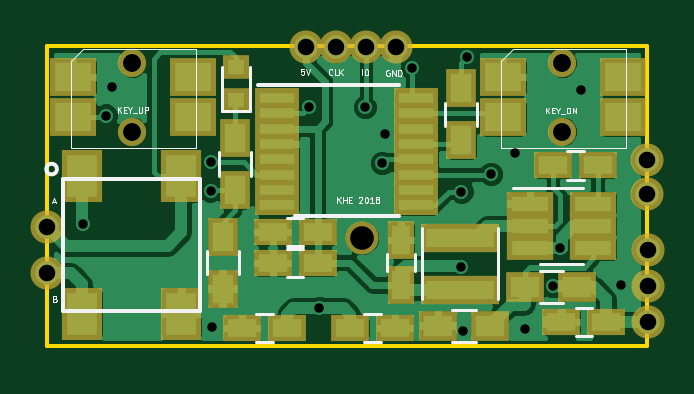
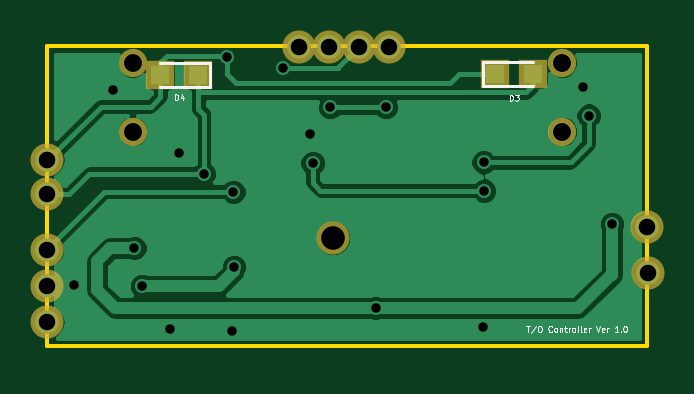
Circuit board: 9 layer files. Board 25.4 x 12.7 mm.
- bottom_copper: turnout_controller-B.Cu.gbr (23268 bytes)
- bottom_mask: turnout_controller-B.Mask.gbr (909 bytes)
- bottom_silk: turnout_controller-B.SilkS.gbr (6289 bytes)
- outline: turnout_controller-Edge.Cuts.gbr (515 bytes)
- top_copper: turnout_controller-F.Cu.gbr (61668 bytes)
- top_mask: turnout_controller-F.Mask.gbr (2681 bytes)
- top_silk: turnout_controller-F.SilkS.gbr (9975 bytes)
- drill: turnout_controller-NPTH.drl (253 bytes)
- drill: turnout_controller.drl (745 bytes)

=== bottom_copper: turnout_controller-B.Cu.gbr (23268 bytes, source omitted) ===
=== bottom_mask: turnout_controller-B.Mask.gbr ===
G04 #@! TF.FileFunction,Soldermask,Bot*
%FSLAX46Y46*%
G04 Gerber Fmt 4.6, Leading zero omitted, Abs format (unit mm)*
G04 Created by KiCad (PCBNEW 4.0.7) date Thursday, August 02, 2018 'PMt' 03:47:54 PM*
%MOMM*%
%LPD*%
G01*
G04 APERTURE LIST*
%ADD10C,0.100000*%
%ADD11R,1.200000X1.200000*%
%ADD12O,1.400000X1.400000*%
%ADD13C,1.200000*%
%ADD14C,1.400000*%
G04 APERTURE END LIST*
D10*
D11*
X109850000Y-71375000D03*
X111450000Y-71375000D03*
X125620000Y-71410000D03*
X124020000Y-71410000D03*
D12*
X105003600Y-77851000D03*
X104978200Y-79781400D03*
X119761000Y-70205600D03*
X118491000Y-70205600D03*
X117221000Y-70205600D03*
X115951000Y-70205600D03*
X130420000Y-78820000D03*
X130410000Y-81870000D03*
X130420000Y-80350000D03*
X130403600Y-75006200D03*
X130403600Y-76454000D03*
D13*
X108600000Y-73800000D03*
X108600000Y-70900000D03*
X126800000Y-73800000D03*
X126800000Y-70900000D03*
D14*
X118313200Y-78308200D03*
M02*

=== bottom_silk: turnout_controller-B.SilkS.gbr ===
G04 #@! TF.FileFunction,Legend,Bot*
%FSLAX46Y46*%
G04 Gerber Fmt 4.6, Leading zero omitted, Abs format (unit mm)*
G04 Created by KiCad (PCBNEW 4.0.7) date Thursday, August 02, 2018 'PMt' 03:47:54 PM*
%MOMM*%
%LPD*%
G01*
G04 APERTURE LIST*
%ADD10C,0.100000*%
%ADD11C,0.031750*%
%ADD12C,0.120000*%
G04 APERTURE END LIST*
D10*
D11*
X125000123Y-72477695D02*
X125000123Y-72227695D01*
X124940599Y-72227695D01*
X124904885Y-72239600D01*
X124881076Y-72263410D01*
X124869171Y-72287219D01*
X124857266Y-72334838D01*
X124857266Y-72370552D01*
X124869171Y-72418171D01*
X124881076Y-72441981D01*
X124904885Y-72465790D01*
X124940599Y-72477695D01*
X125000123Y-72477695D01*
X124642980Y-72311029D02*
X124642980Y-72477695D01*
X124702504Y-72215790D02*
X124762028Y-72394362D01*
X124607266Y-72394362D01*
X110839623Y-72490395D02*
X110839623Y-72240395D01*
X110780099Y-72240395D01*
X110744385Y-72252300D01*
X110720576Y-72276110D01*
X110708671Y-72299919D01*
X110696766Y-72347538D01*
X110696766Y-72383252D01*
X110708671Y-72430871D01*
X110720576Y-72454681D01*
X110744385Y-72478490D01*
X110780099Y-72490395D01*
X110839623Y-72490395D01*
X110613433Y-72240395D02*
X110458671Y-72240395D01*
X110542004Y-72335633D01*
X110506290Y-72335633D01*
X110482480Y-72347538D01*
X110470576Y-72359443D01*
X110458671Y-72383252D01*
X110458671Y-72442776D01*
X110470576Y-72466586D01*
X110482480Y-72478490D01*
X110506290Y-72490395D01*
X110577718Y-72490395D01*
X110601528Y-72478490D01*
X110613433Y-72466586D01*
X110125003Y-82032095D02*
X109982146Y-82032095D01*
X110053575Y-82282095D02*
X110053575Y-82032095D01*
X109720242Y-82020190D02*
X109934527Y-82341619D01*
X109589289Y-82032095D02*
X109541670Y-82032095D01*
X109517861Y-82044000D01*
X109494051Y-82067810D01*
X109482146Y-82115429D01*
X109482146Y-82198762D01*
X109494051Y-82246381D01*
X109517861Y-82270190D01*
X109541670Y-82282095D01*
X109589289Y-82282095D01*
X109613099Y-82270190D01*
X109636908Y-82246381D01*
X109648813Y-82198762D01*
X109648813Y-82115429D01*
X109636908Y-82067810D01*
X109613099Y-82044000D01*
X109589289Y-82032095D01*
X109041670Y-82258286D02*
X109053575Y-82270190D01*
X109089289Y-82282095D01*
X109113099Y-82282095D01*
X109148813Y-82270190D01*
X109172622Y-82246381D01*
X109184527Y-82222571D01*
X109196432Y-82174952D01*
X109196432Y-82139238D01*
X109184527Y-82091619D01*
X109172622Y-82067810D01*
X109148813Y-82044000D01*
X109113099Y-82032095D01*
X109089289Y-82032095D01*
X109053575Y-82044000D01*
X109041670Y-82055905D01*
X108898813Y-82282095D02*
X108922622Y-82270190D01*
X108934527Y-82258286D01*
X108946432Y-82234476D01*
X108946432Y-82163048D01*
X108934527Y-82139238D01*
X108922622Y-82127333D01*
X108898813Y-82115429D01*
X108863099Y-82115429D01*
X108839289Y-82127333D01*
X108827384Y-82139238D01*
X108815480Y-82163048D01*
X108815480Y-82234476D01*
X108827384Y-82258286D01*
X108839289Y-82270190D01*
X108863099Y-82282095D01*
X108898813Y-82282095D01*
X108708337Y-82115429D02*
X108708337Y-82282095D01*
X108708337Y-82139238D02*
X108696432Y-82127333D01*
X108672623Y-82115429D01*
X108636909Y-82115429D01*
X108613099Y-82127333D01*
X108601194Y-82151143D01*
X108601194Y-82282095D01*
X108517861Y-82115429D02*
X108422623Y-82115429D01*
X108482147Y-82032095D02*
X108482147Y-82246381D01*
X108470242Y-82270190D01*
X108446433Y-82282095D01*
X108422623Y-82282095D01*
X108339290Y-82282095D02*
X108339290Y-82115429D01*
X108339290Y-82163048D02*
X108327385Y-82139238D01*
X108315481Y-82127333D01*
X108291671Y-82115429D01*
X108267862Y-82115429D01*
X108148814Y-82282095D02*
X108172623Y-82270190D01*
X108184528Y-82258286D01*
X108196433Y-82234476D01*
X108196433Y-82163048D01*
X108184528Y-82139238D01*
X108172623Y-82127333D01*
X108148814Y-82115429D01*
X108113100Y-82115429D01*
X108089290Y-82127333D01*
X108077385Y-82139238D01*
X108065481Y-82163048D01*
X108065481Y-82234476D01*
X108077385Y-82258286D01*
X108089290Y-82270190D01*
X108113100Y-82282095D01*
X108148814Y-82282095D01*
X107922624Y-82282095D02*
X107946433Y-82270190D01*
X107958338Y-82246381D01*
X107958338Y-82032095D01*
X107791672Y-82282095D02*
X107815481Y-82270190D01*
X107827386Y-82246381D01*
X107827386Y-82032095D01*
X107601196Y-82270190D02*
X107625006Y-82282095D01*
X107672625Y-82282095D01*
X107696434Y-82270190D01*
X107708339Y-82246381D01*
X107708339Y-82151143D01*
X107696434Y-82127333D01*
X107672625Y-82115429D01*
X107625006Y-82115429D01*
X107601196Y-82127333D01*
X107589291Y-82151143D01*
X107589291Y-82174952D01*
X107708339Y-82198762D01*
X107482148Y-82282095D02*
X107482148Y-82115429D01*
X107482148Y-82163048D02*
X107470243Y-82139238D01*
X107458339Y-82127333D01*
X107434529Y-82115429D01*
X107410720Y-82115429D01*
X107172624Y-82032095D02*
X107089291Y-82282095D01*
X107005958Y-82032095D01*
X106827386Y-82270190D02*
X106851196Y-82282095D01*
X106898815Y-82282095D01*
X106922624Y-82270190D01*
X106934529Y-82246381D01*
X106934529Y-82151143D01*
X106922624Y-82127333D01*
X106898815Y-82115429D01*
X106851196Y-82115429D01*
X106827386Y-82127333D01*
X106815481Y-82151143D01*
X106815481Y-82174952D01*
X106934529Y-82198762D01*
X106708338Y-82282095D02*
X106708338Y-82115429D01*
X106708338Y-82163048D02*
X106696433Y-82139238D01*
X106684529Y-82127333D01*
X106660719Y-82115429D01*
X106636910Y-82115429D01*
X106232148Y-82282095D02*
X106375005Y-82282095D01*
X106303576Y-82282095D02*
X106303576Y-82032095D01*
X106327386Y-82067810D01*
X106351195Y-82091619D01*
X106375005Y-82103524D01*
X106125005Y-82258286D02*
X106113100Y-82270190D01*
X106125005Y-82282095D01*
X106136910Y-82270190D01*
X106125005Y-82258286D01*
X106125005Y-82282095D01*
X105958338Y-82032095D02*
X105934529Y-82032095D01*
X105910719Y-82044000D01*
X105898814Y-82055905D01*
X105886910Y-82079714D01*
X105875005Y-82127333D01*
X105875005Y-82186857D01*
X105886910Y-82234476D01*
X105898814Y-82258286D01*
X105910719Y-82270190D01*
X105934529Y-82282095D01*
X105958338Y-82282095D01*
X105982148Y-82270190D01*
X105994052Y-82258286D01*
X106005957Y-82234476D01*
X106017862Y-82186857D01*
X106017862Y-82127333D01*
X106005957Y-82079714D01*
X105994052Y-82055905D01*
X105982148Y-82044000D01*
X105958338Y-82032095D01*
D12*
X111950000Y-70875000D02*
X111950000Y-71875000D01*
X111950000Y-71875000D02*
X109850000Y-71875000D01*
X111950000Y-70875000D02*
X109850000Y-70875000D01*
X123520000Y-71910000D02*
X123520000Y-70910000D01*
X123520000Y-70910000D02*
X125620000Y-70910000D01*
X123520000Y-71910000D02*
X125620000Y-71910000D01*
M02*

=== outline: turnout_controller-Edge.Cuts.gbr ===
G04 #@! TF.FileFunction,Profile,NP*
%FSLAX46Y46*%
G04 Gerber Fmt 4.6, Leading zero omitted, Abs format (unit mm)*
G04 Created by KiCad (PCBNEW 4.0.7) date Thursday, August 02, 2018 'PMt' 03:47:54 PM*
%MOMM*%
%LPD*%
G01*
G04 APERTURE LIST*
%ADD10C,0.100000*%
%ADD11C,0.150000*%
G04 APERTURE END LIST*
D10*
D11*
X105000000Y-82900000D02*
X105000000Y-70200000D01*
X130400000Y-82900000D02*
X105000000Y-82900000D01*
X130400000Y-70200000D02*
X130400000Y-82900000D01*
X105000000Y-70200000D02*
X130400000Y-70200000D01*
M02*

=== top_copper: turnout_controller-F.Cu.gbr (61668 bytes, source omitted) ===
=== top_mask: turnout_controller-F.Mask.gbr ===
G04 #@! TF.FileFunction,Soldermask,Top*
%FSLAX46Y46*%
G04 Gerber Fmt 4.6, Leading zero omitted, Abs format (unit mm)*
G04 Created by KiCad (PCBNEW 4.0.7) date Thursday, August 02, 2018 'PMt' 03:47:54 PM*
%MOMM*%
%LPD*%
G01*
G04 APERTURE LIST*
%ADD10C,0.100000*%
%ADD11R,1.600000X1.150000*%
%ADD12R,1.150000X1.600000*%
%ADD13R,1.100000X1.000000*%
%ADD14R,1.700000X2.200000*%
%ADD15O,1.400000X1.400000*%
%ADD16R,3.300000X1.200000*%
%ADD17R,1.300000X1.600000*%
%ADD18R,1.600000X1.300000*%
%ADD19C,1.200000*%
%ADD20R,1.950000X1.600000*%
%ADD21R,1.960000X1.050000*%
%ADD22R,1.900000X0.850000*%
%ADD23C,1.400000*%
G04 APERTURE END LIST*
D10*
D11*
X113248400Y-82118200D03*
X115148400Y-82118200D03*
X128305600Y-75234800D03*
X126405600Y-75234800D03*
D12*
X119964200Y-78399600D03*
X119964200Y-80299600D03*
D11*
X117820400Y-82118200D03*
X119720400Y-82118200D03*
X114543800Y-79375000D03*
X116443800Y-79375000D03*
X114543800Y-78054200D03*
X116443800Y-78054200D03*
X128661200Y-81864200D03*
X126761200Y-81864200D03*
D13*
X112979200Y-71080400D03*
X112979200Y-72480400D03*
D14*
X106480000Y-75690000D03*
X110680000Y-75690000D03*
X106480000Y-81510000D03*
X110680000Y-81510000D03*
D15*
X105003600Y-77851000D03*
X104978200Y-79781400D03*
X119761000Y-70205600D03*
X118491000Y-70205600D03*
X117221000Y-70205600D03*
X115951000Y-70205600D03*
X130420000Y-78820000D03*
X130410000Y-81870000D03*
X130420000Y-80350000D03*
X130403600Y-75006200D03*
X130403600Y-76454000D03*
D16*
X122478800Y-78300400D03*
X122478800Y-80500400D03*
D17*
X112953800Y-74084000D03*
X112953800Y-76284000D03*
X112420400Y-78249600D03*
X112420400Y-80449600D03*
D18*
X123731200Y-82016600D03*
X121531200Y-82016600D03*
X125239600Y-80365600D03*
X127439600Y-80365600D03*
D17*
X122529600Y-74175800D03*
X122529600Y-71975800D03*
D19*
X108600000Y-73800000D03*
D20*
X106100000Y-71500000D03*
X106100000Y-73200000D03*
X111150000Y-71500000D03*
X111150000Y-73200000D03*
D19*
X108600000Y-70900000D03*
X126800000Y-73800000D03*
D20*
X124300000Y-71500000D03*
X124300000Y-73200000D03*
X129350000Y-71500000D03*
X129350000Y-73200000D03*
D19*
X126800000Y-70900000D03*
D21*
X125421400Y-76850200D03*
X125421400Y-77800200D03*
X125421400Y-78750200D03*
X128121400Y-78750200D03*
X128121400Y-76850200D03*
X128121400Y-77800200D03*
D22*
X114728200Y-72375600D03*
X114728200Y-73025600D03*
X114728200Y-73675600D03*
X114728200Y-74325600D03*
X114728200Y-74975600D03*
X114728200Y-75625600D03*
X114728200Y-76275600D03*
X114728200Y-76925600D03*
X120628200Y-76925600D03*
X120628200Y-76275600D03*
X120628200Y-75625600D03*
X120628200Y-74975600D03*
X120628200Y-74325600D03*
X120628200Y-73675600D03*
X120628200Y-73025600D03*
X120628200Y-72375600D03*
D23*
X118313200Y-78308200D03*
M02*

=== top_silk: turnout_controller-F.SilkS.gbr (9975 bytes, source omitted) ===
=== drill: turnout_controller-NPTH.drl ===
M48
;DRILL file {KiCad 4.0.7} date Thursday, August 02, 2018 'PMt' 03:48:00 PM
;FORMAT={-:-/ absolute / metric / decimal}
FMAT,2
METRIC,TZ
T1C0.760
T2C1.000
%
G90
G05
M71
T1
X108.6Y-70.9
X108.6Y-73.8
X126.8Y-70.9
X126.8Y-73.8
T2
X118.313Y-78.308
T0
M30

=== drill: turnout_controller.drl ===
M48
;DRILL file {KiCad 4.0.7} date Thursday, August 02, 2018 'PMt' 03:48:00 PM
;FORMAT={-:-/ absolute / metric / decimal}
FMAT,2
METRIC,TZ
T1C0.400
T2C0.700
%
G90
G05
M71
T1
X106.502Y-77.724
X107.493Y-73.127
X107.747Y-71.907
X111.912Y-76.302
X111.938Y-75.108
X111.963Y-82.093
X116.078Y-72.771
X116.51Y-81.28
X118.44Y-72.771
X119.177Y-75.133
X119.304Y-73.914
X120.447Y-71.12
X122.504Y-79.527
X122.53Y-76.352
X122.606Y-82.245
X122.784Y-70.663
X123.774Y-75.59
X124.816Y-74.727
X125.222Y-82.144
X126.39Y-80.34
X126.721Y-78.74
X127.61Y-72.06
X129.286Y-80.315
T2
X104.978Y-79.781
X105.004Y-77.851
X115.951Y-70.206
X117.221Y-70.206
X118.491Y-70.206
X119.761Y-70.206
X130.404Y-75.006
X130.404Y-76.454
X130.41Y-81.87
X130.42Y-78.82
X130.42Y-80.35
T0
M30

